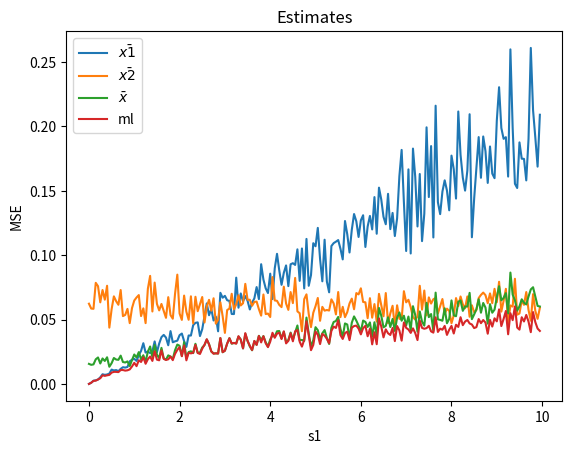

Source code (Python): (Note: this script raises an exception after producing the figure.)
import random
import numpy as np
import matplotlib.pyplot as plt
import math

class TwoTranches():
    def __init__(self, nMC=100, N=100, s1=1, s2=1, theta=0):
        self._nMC = nMC
        self._N = N
        self._s1 = s1
        self._s2 = s2
        self._theta = theta
        self._t_x1 = 0
        self._t_x2 = 0
        self._t_ave = 0
        self._t_ml = 0

    def set_s1(self, s1):
        self._s1 = s1

    def set_s2(self, s2):
        self._s2 = s2

    def set_theta(self, theta):
        self._theta = theta
    
    def set_N(self, N):
        self._N = N

    def run(self):
        """Metodo che esegue il programma"""
        t_x1 = [0]*self._nMC
        t_x2 = [0]*self._nMC
        t_ave = [0]*self._nMC
        t_ml = [0]*self._nMC

        p = self._s2/(self._s2+self._s1)
        for run in range(self._nMC):
            x1, x2 = self._generate_data()
            # stimatore media aritmetica sulle x1
            t_x1[run] = self._mean(x1)
            # stimatore media aritmetica sulle x2
            t_x2[run] = self._mean(x2)
            # stimatore media aritmetica su tutto il dataset
            t_ave[run] = (t_x1[run] + t_x2[run])/2
            # stimatore ml (best)
            t_ml[run] = p*t_x1[run] + (1-p)*t_x2[run]
        
        # Media delle stime
        self._t_x1 = self._mean(t_x1)
        self._t_x2 = self._mean(t_x2)
        self._t_ave = self._mean(t_ave)
        self._t_ml = self._mean(t_ml)
        # Calcolo dell'MSE sulle stime
        self._MSE_t_x1 = self._MSE(t_x1, self._theta)
        self._MSE_t_x2 = self._MSE(t_x2, self._theta)
        self._MSE_t_ave = self._MSE(t_ave, self._theta)
        self._MSE_t_ml = self._MSE(t_ml, self._theta)

    def results(self):
        return {"t_x1" : self._t_x1, "t_x2" : self._t_x2, "t_ave" : self._t_ave, "t_ml" : self._t_ml, "MSE_t_x1" : self._MSE_t_x1, "MSE_t_x2" : self._MSE_t_x2, "MSE_t_ave" : self._MSE_t_ave, "MSE_t_ml" : self._MSE_t_ml}


    def _generate_data(self):
        """Generazione dei dati"""
        thranche_1 = np.random.normal(self._theta, math.sqrt(self._s1), int(self._N/2)).tolist()
        thranche_2 = np.random.normal(self._theta, math.sqrt(self._s2), int(self._N/2)).tolist()
        return thranche_1, thranche_2
    
    def _mean(self, x):
        """
        Input:
            - x: List       # vettore su cui fare la media
        Output:
            - mean: float   # media del vettore
        """
        return sum(x)/len(x)
    
    def _MSE(self, x, m):
        """
        Input:
            - x: List       # vettore su cui calcolare l'MSE. Ogni elemento del vettore è una stima di m
            - m: float      # valore vero
        Output:
        - MSE: float        # valore dell'MSE
        """
        mse = 0
        for i in range(len(x)):
            mse = mse + (x[i]-m)**2
        return mse/len(x)
    
    def print_results(self):
        """Mostra i risultati dopo aver eseguito il metodo run"""
        print("*** RESULTS ***")
        print()
        print("Parameters")
        print("runs MonteCarlo:", self._nMC)
        print("N:", self._N, " mean:", self._theta, " sigma1:", self._s1, " sigma2:", self._s2)
        print()
        print("Est1:", self._t_x1, " MSE:", self._MSE_t_x1)
        print("Est2:", self._t_x2, " MSE:", self._MSE_t_x2)
        print("Estav:", self._t_ave, " MSE:", self._MSE_t_ave)
        print("Estml:", self._t_ml, " MSE:", self._MSE_t_ml)
        print()
        print("***************")


def plot_results(s1, t_x1, t_x2, t_ave, t_ml, MSE_t_x1, MSE_t_x2, MSE_t_ave, MSE_t_ml):
    # # plot per le stime di theta
    # plt.title("Estimates")
    # plt.plot(s1, t_x1, label=r'$\bar{x1}$')
    # plt.plot(s1, t_x2, label=r'$\bar{x2}$')
    # plt.plot(s1, t_ave, label=r'$\bar{x}$')
    # plt.plot(s1, t_x1, label="ml")
    # plt.xlabel("s1")
    # plt.ylabel(r'$\hat{\theta}$')
    # plt.legend()
    # plt.savefig("utils/TwoTranches/Estimate.png")
    plt.figure()

    # plt.legend(labels=None)
    # plot per gli MSE
    plt.title("Estimates")
    plt.plot(s1, MSE_t_x1, label=r'$\bar{x1}$')
    plt.plot(s1, MSE_t_x2, label=r'$\bar{x2}$')
    plt.plot(s1, MSE_t_ave, label=r'$\bar{x}$')
    plt.plot(s1, MSE_t_ml, label="ml")
    plt.xlabel("s1")
    plt.ylabel("MSE")
    plt.legend()
    plt.savefig("utils/TwoTranches/MSE.png")



t = TwoTranches(N=100, nMC=100)

step = 0.05
init_value = 0
end_value = 10
s1 = np.arange(init_value, end_value, step)
n = len(s1)
t_x1 = [0]*n
t_x2 = [0]*n
t_ave = [0]*n
t_ml = [0]*n
MSE_t_x1 = [0]*n
MSE_t_x2 = [0]*n
MSE_t_ave = [0]*n
MSE_t_ml = [0]*n

t = TwoTranches(N=100, s2=3)

for i in range(0, n):
    t.set_s1(s1[i])
    t.run()
    results = t.results()
    t_x1[i] = results["t_x1"]
    t_x2[i] = results["t_x2"]
    t_ave[i] = results["t_ave"]
    t_ml[i] = results["t_ml"]
    MSE_t_x1[i] = results["MSE_t_x1"]
    MSE_t_x2[i] = results["MSE_t_x2"]
    MSE_t_ave[i] = results["MSE_t_ave"]
    MSE_t_ml[i] = results["MSE_t_ml"]

plot_results(s1, t_x1, t_x2, t_ave, t_ml, MSE_t_x1, MSE_t_x2, MSE_t_ave, MSE_t_ml)